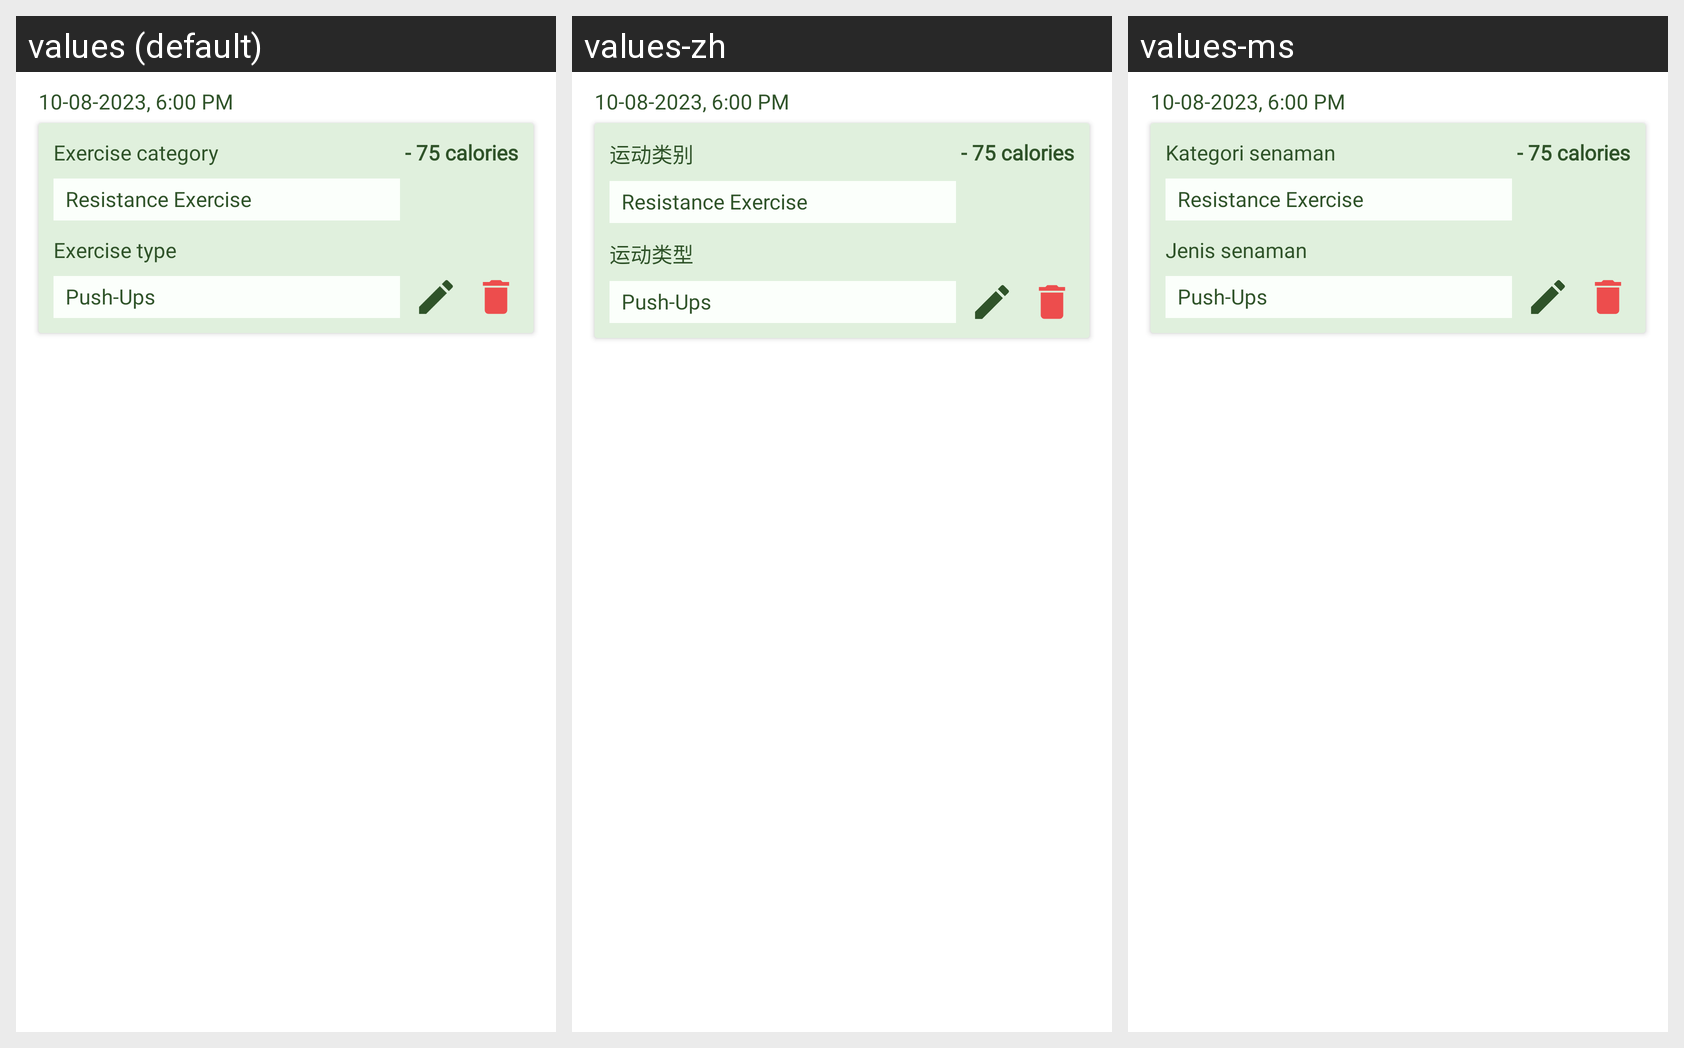

Locale-by-locale string values for the Android screen shown in this grid:
Android screen res/layout/exec_analysis_item.xml rendered under 3 locales, left to right: values (default), values-zh, values-ms. Device: Nexus 5 (rendered at 1080×1920; each locale shown at half size, 540×960, under a caption strip naming it); theme AppTheme.
Strings drawn on this screen, with the default value and each locale's value (text and hints the layout hard-codes, and strings that could not be matched under every locale, appear in the picture but are not listed):

exercise_category
  values: Exercise category
  values-zh: 运动类别
  values-ms: Kategori senaman

exercise_type
  values: Exercise type
  values-zh: 运动类型
  values-ms: Jenis senaman
